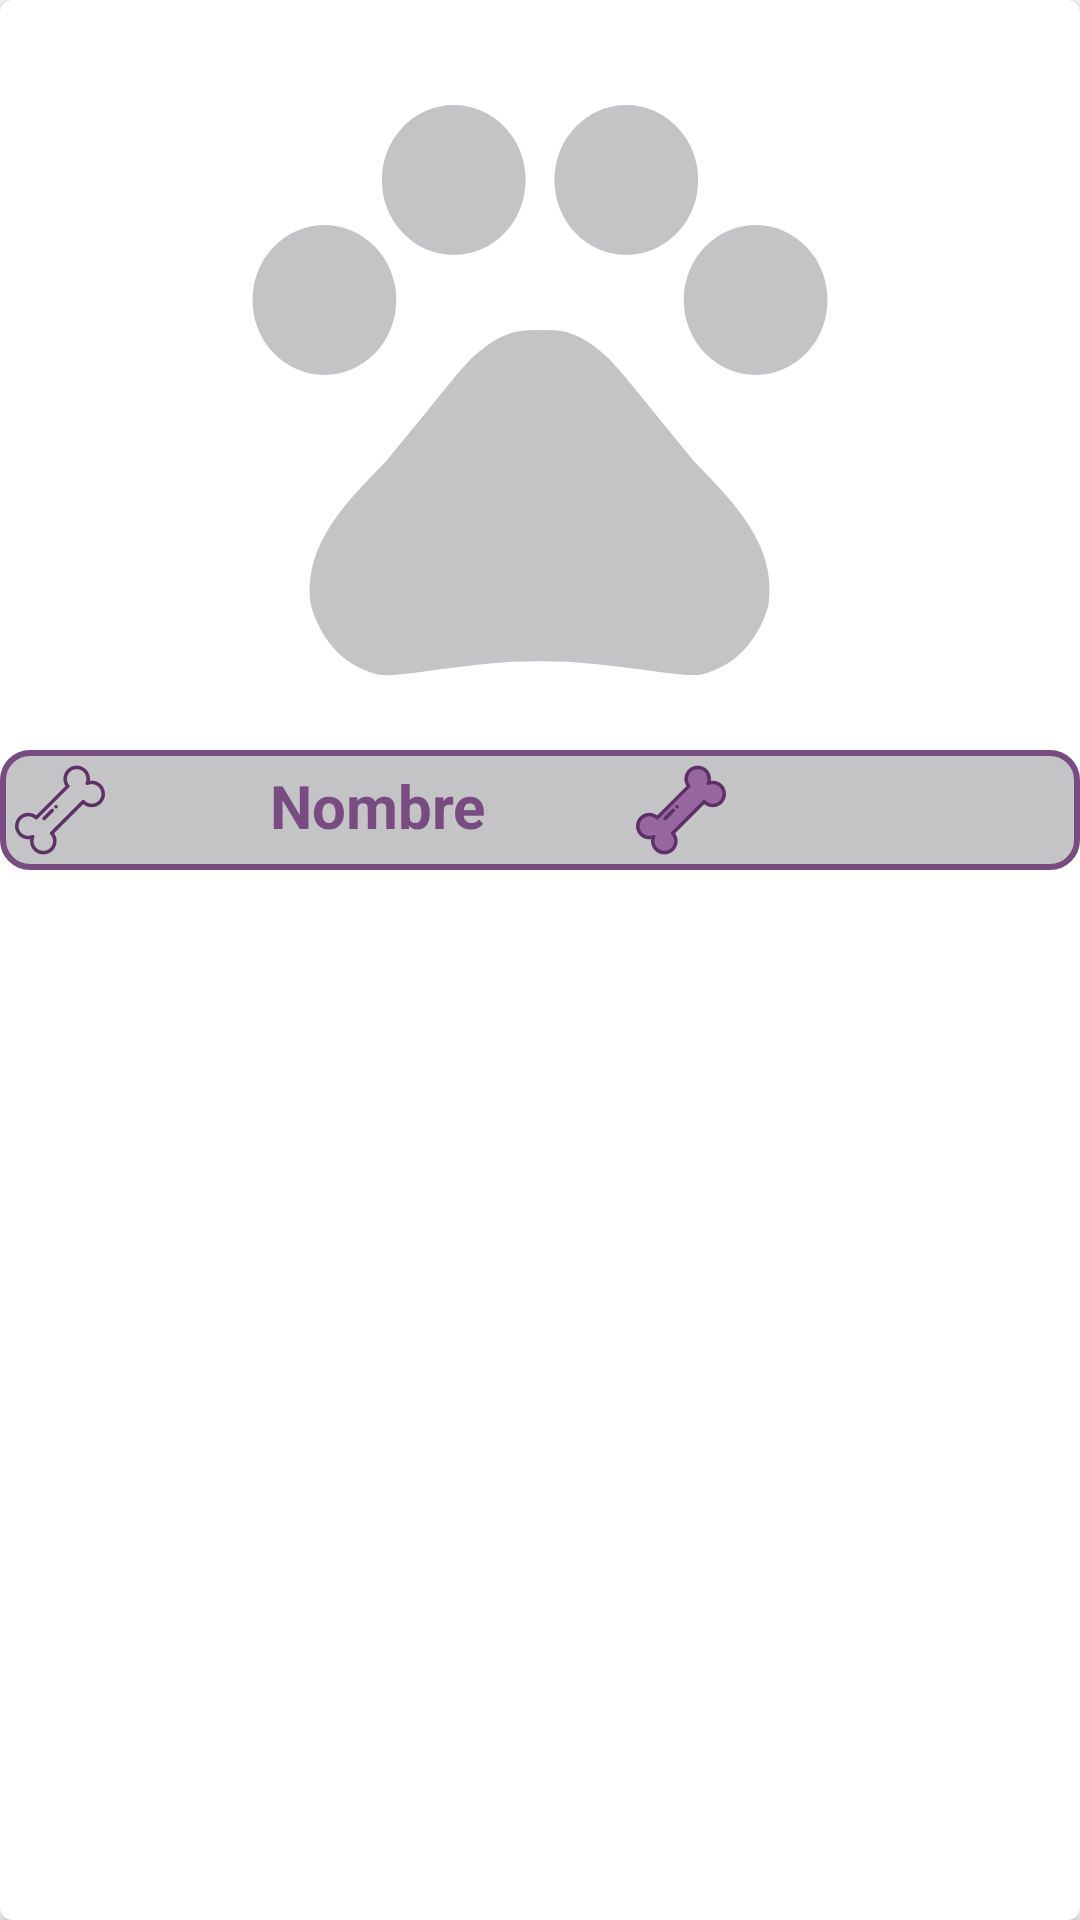

The Android layout XML behind this screen, and the referenced resources:
<!-- AndroidManifest.xml: application theme AppTheme -->
<!-- res/layout/cardview_mascotas.xml -->
<?xml version="1.0" encoding="utf-8"?>
<androidx.cardview.widget.CardView
    xmlns:android="http://schemas.android.com/apk/res/android"
    xmlns:tools="http://schemas.android.com/tools"
    android:layout_width="250dp"
    android:layout_height="290dp"
    xmlns:app="http://schemas.android.com/apk/res-auto"
    android:layout_gravity="center_horizontal"
    android:elevation="@dimen/elevation"
    app:cardCornerRadius="@dimen/corner_radius"
    android:layout_marginTop="@dimen/margin_top_cardview"
    android:id="@+id/cvMascotas">

    <LinearLayout
        android:layout_width="match_parent"
        android:layout_height="wrap_content"
        android:orientation="vertical">

        <ImageView
            android:id="@+id/imgFoto"
            android:layout_width="230dp"
            android:layout_height="240dp"
            android:background="@drawable/ic_pets"
            android:layout_margin="5dp"
            android:layout_gravity="center_horizontal|center_vertical"
            android:layout_marginBottom="@dimen/elevation"
            tools:ignore="ContentDescription" />

        <LinearLayout
            android:layout_width="match_parent"
            android:layout_height="wrap_content"
            android:padding="5dp"
            android:background="@drawable/custom_cardview"
            android:orientation="horizontal">

            <ImageButton
                android:id="@+id/btnLikes"
                android:layout_width="@dimen/width_imegeHueso"
                android:layout_height="@dimen/height_imageHueso"
                android:layout_gravity="start"
                android:focusableInTouchMode="true"
                android:background="@drawable/custom_bone_icon"
                tools:ignore="ContentDescription" />

            <TextView
                android:id="@+id/tvNombre"
                android:layout_width="wrap_content"
                android:layout_height="wrap_content"
                android:layout_gravity="center_horizontal"
                android:text="@string/nMascota"
                android:textSize="20sp"
                android:layout_marginStart="55dp"
                android:layout_marginEnd="15dp"
                android:textColor="@color/colorPrimaryDark"
                android:textStyle="bold"/>
            <TextView
                android:id="@+id/tvLikes"
                android:layout_width="@dimen/width_imegeHueso"
                android:layout_height="@dimen/height_imageHueso"
                android:text=""
                android:layout_gravity="end"
                android:layout_marginEnd="5dp"
                android:gravity="center_horizontal|center_vertical"
                android:textStyle="bold"
                android:textColor="@color/colorPrimaryDark"/>
            <ImageView
                android:layout_width="@dimen/height_imageHueso"
                android:layout_height="@dimen/height_imageHueso"
                android:background="@drawable/ic_hueso_2"
                tools:ignore="ContentDescription" />

        </LinearLayout>


    </LinearLayout>

</androidx.cardview.widget.CardView>
<!-- resources referenced by this layout -->
<resources>
  <color name="colorPrimaryDark">#784C80</color>
  <dimen name="corner_radius">4dp</dimen>
  <dimen name="elevation">4dp</dimen>
  <dimen name="height_imageHueso">30dp</dimen>
  <dimen name="margin_top_cardview">5dp</dimen>
  <dimen name="width_imegeHueso">30dp</dimen>
  <!-- drawable custom_bone_icon (drawable) -->
  <?xml version="1.0" encoding="utf-8"?>
  <selector xmlns:android="http://schemas.android.com/apk/res/android">
      <item android:state_focused="true"
          android:drawable="@drawable/ic_hueso_1_focused"/>
      <item android:state_focused="false"
          android:drawable="@drawable/ic_hueso_1"/>
  </selector>
  <!-- drawable custom_cardview (drawable) -->
  <?xml version="1.0" encoding="utf-8"?>
  <selector xmlns:tools="http://schemas.android.com/tools" xmlns:android="http://schemas.android.com/apk/res/android" tools:ignore="MissingDefaultResource">
  
      <item android:state_enabled="true" android:state_focused="true">
          <shape android:shape="rectangle">
              <solid android:color="#FFFFFF"/>
              <corners android:radius="9dp"/>
              <stroke android:color="#FFFFFF" android:width="0dp"/>
          </shape>
      </item>
  
      <item android:state_enabled="true" >
          <shape android:shape="rectangle">
              <solid android:color="@color/colorAccent"/>
              <corners android:radius="9dp"/>
              <stroke android:color="@color/colorPrimaryDark" android:width="2dp"/>
          </shape>
      </item>
  </selector>
  <!-- drawable ic_hueso_2: vector/xml drawable (drawable, 3752 chars, omitted) -->
  <!-- drawable ic_pets (drawable) -->
  <vector android:height="24dp" android:tint="@color/colorAccent"
      android:viewportHeight="24" android:viewportWidth="24"
      android:width="24dp" xmlns:android="http://schemas.android.com/apk/res/android">
      <path android:fillColor="@android:color/white" android:pathData="M4.5,9.5m-2.5,0a2.5,2.5 0,1 1,5 0a2.5,2.5 0,1 1,-5 0"/>
      <path android:fillColor="@android:color/white" android:pathData="M9,5.5m-2.5,0a2.5,2.5 0,1 1,5 0a2.5,2.5 0,1 1,-5 0"/>
      <path android:fillColor="@android:color/white" android:pathData="M15,5.5m-2.5,0a2.5,2.5 0,1 1,5 0a2.5,2.5 0,1 1,-5 0"/>
      <path android:fillColor="@android:color/white" android:pathData="M19.5,9.5m-2.5,0a2.5,2.5 0,1 1,5 0a2.5,2.5 0,1 1,-5 0"/>
      <path android:fillColor="@android:color/white" android:pathData="M17.34,14.86c-0.87,-1.02 -1.6,-1.89 -2.48,-2.91 -0.46,-0.54 -1.05,-1.08 -1.75,-1.32 -0.11,-0.04 -0.22,-0.07 -0.33,-0.09 -0.25,-0.04 -0.52,-0.04 -0.78,-0.04s-0.53,0 -0.79,0.05c-0.11,0.02 -0.22,0.05 -0.33,0.09 -0.7,0.24 -1.28,0.78 -1.75,1.32 -0.87,1.02 -1.6,1.89 -2.48,2.91 -1.31,1.31 -2.92,2.76 -2.62,4.79 0.29,1.02 1.02,2.03 2.33,2.32 0.73,0.15 3.06,-0.44 5.54,-0.44h0.18c2.48,0 4.81,0.58 5.54,0.44 1.31,-0.29 2.04,-1.31 2.33,-2.32 0.31,-2.04 -1.3,-3.49 -2.61,-4.8z"/>
  </vector>
  <string name="nMascota">Nombre</string>
  <style name="AppTheme" parent="Theme.AppCompat.Light.NoActionBar">
          
          <item name="colorPrimary">@color/colorPrimary</item>
          <item name="colorPrimaryDark">@color/colorPrimaryDark</item>
          <item name="colorAccent">@color/colorAccent</item>
      </style>
  <!-- drawable ic_hueso_1_focused: vector/xml drawable (drawable, 3778 chars, omitted) -->
  <!-- drawable ic_hueso_1: vector/xml drawable (drawable, 3127 chars, omitted) -->
  <color name="colorAccent">#C4C3C5</color>
  <color name="colorPrimary">#906A97</color>
</resources>
